4-way image classification set "Final_Spinach_NPK_Dataset_Clean" from GitHub (rajsinghkog/hydrophonic_system); label vocabulary: healthy, nitrogen deficiency, phosphorus deficiency, potassium deficiency.

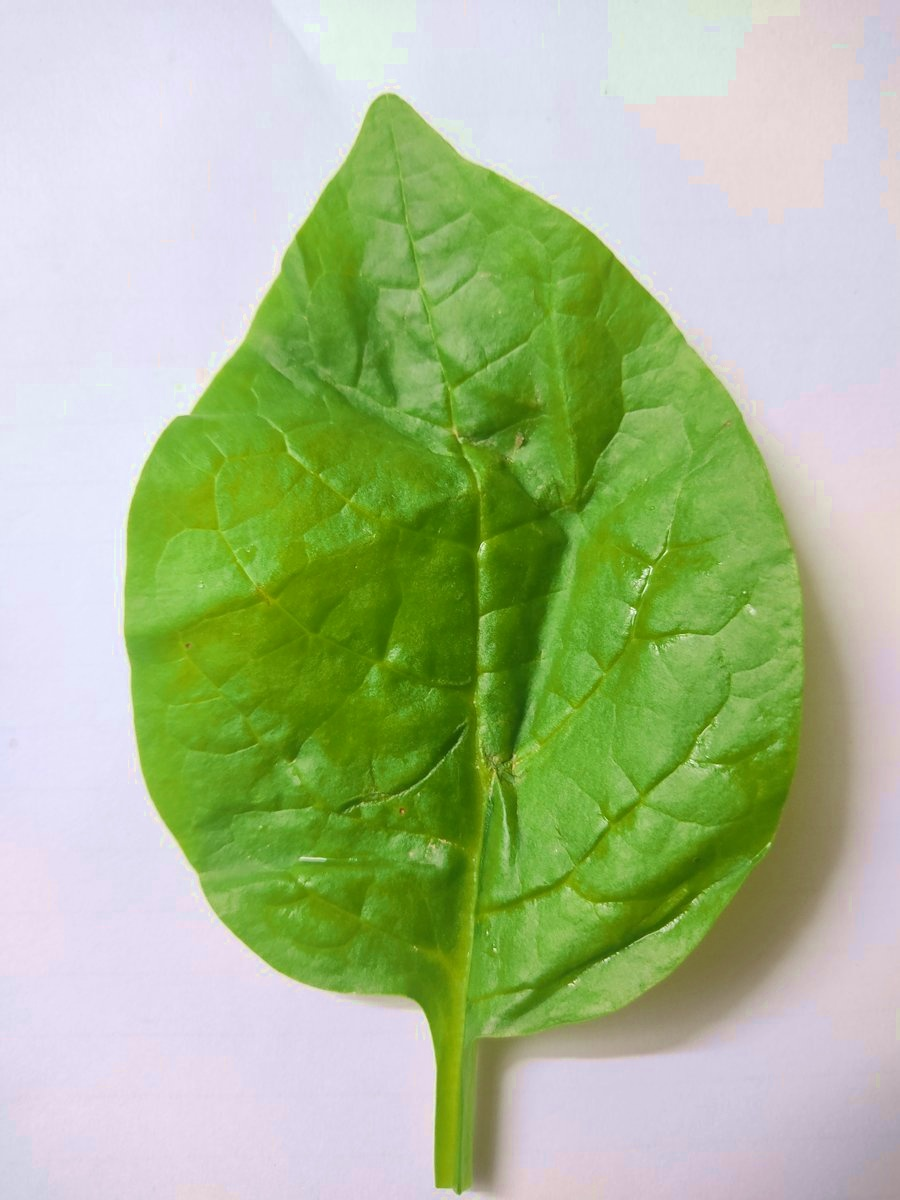
Label: potassium deficiency

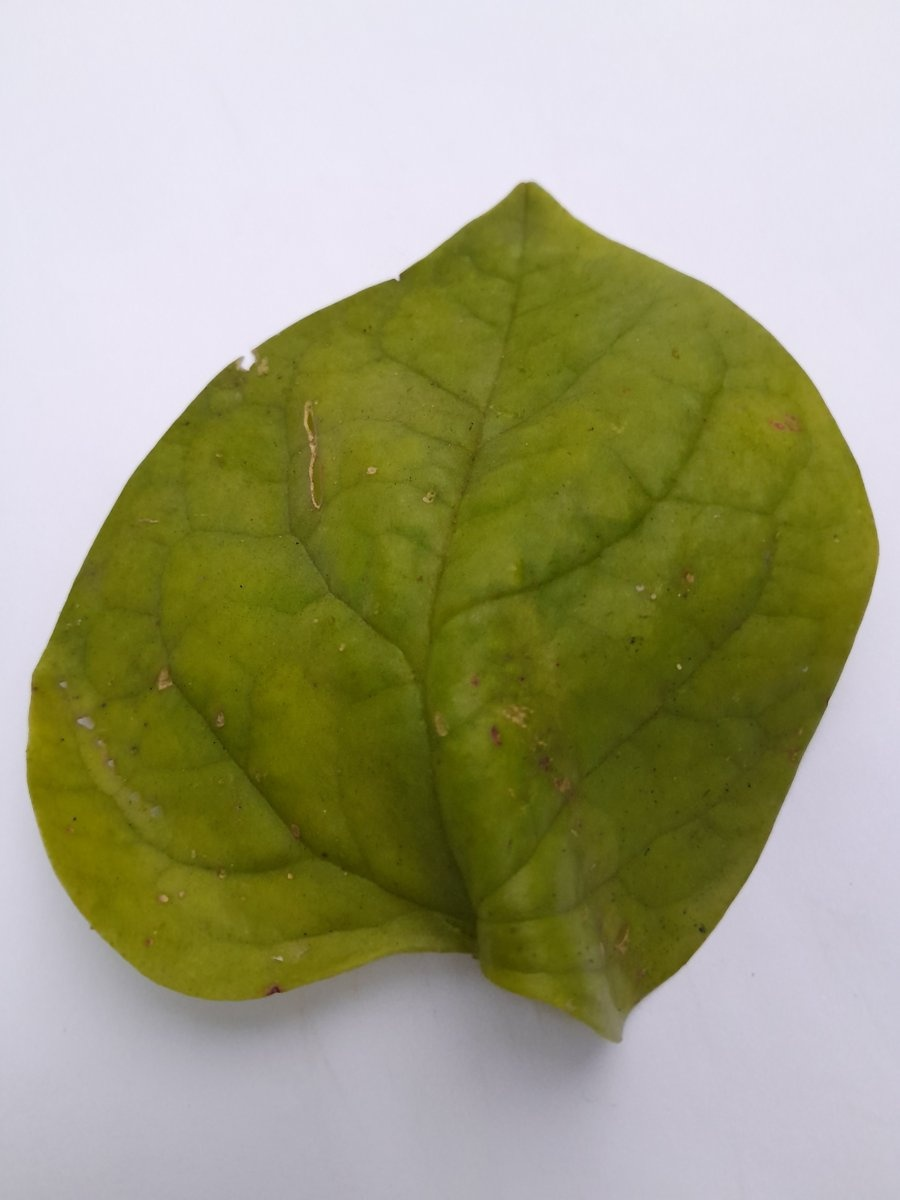
Label: nitrogen deficiency

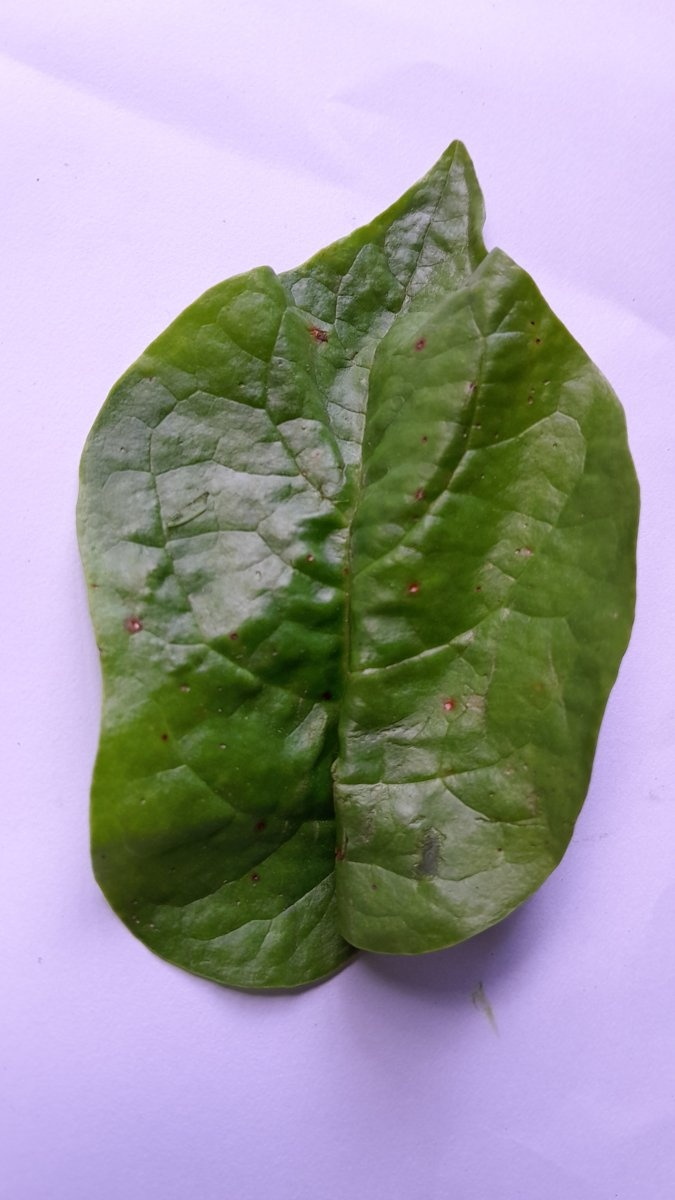
Label: phosphorus deficiency

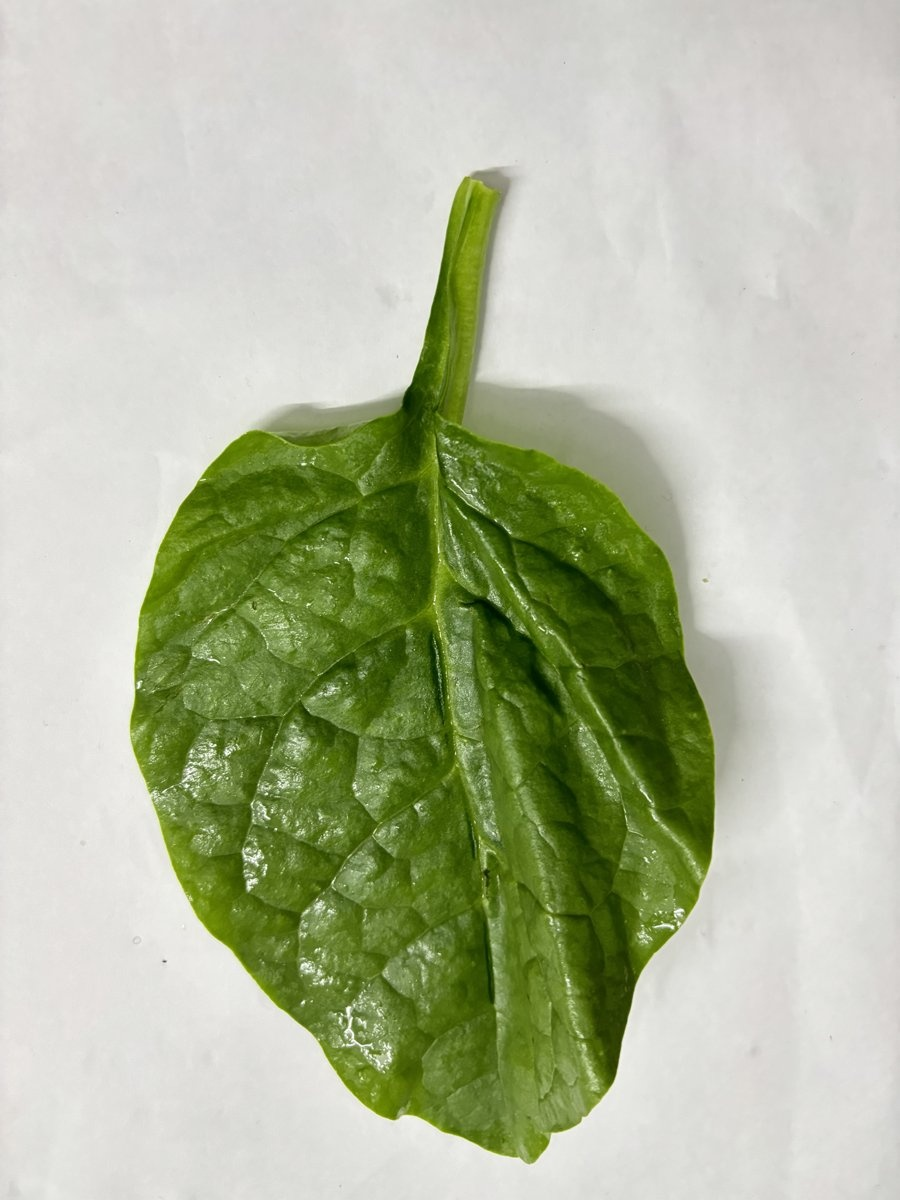
Label: healthy

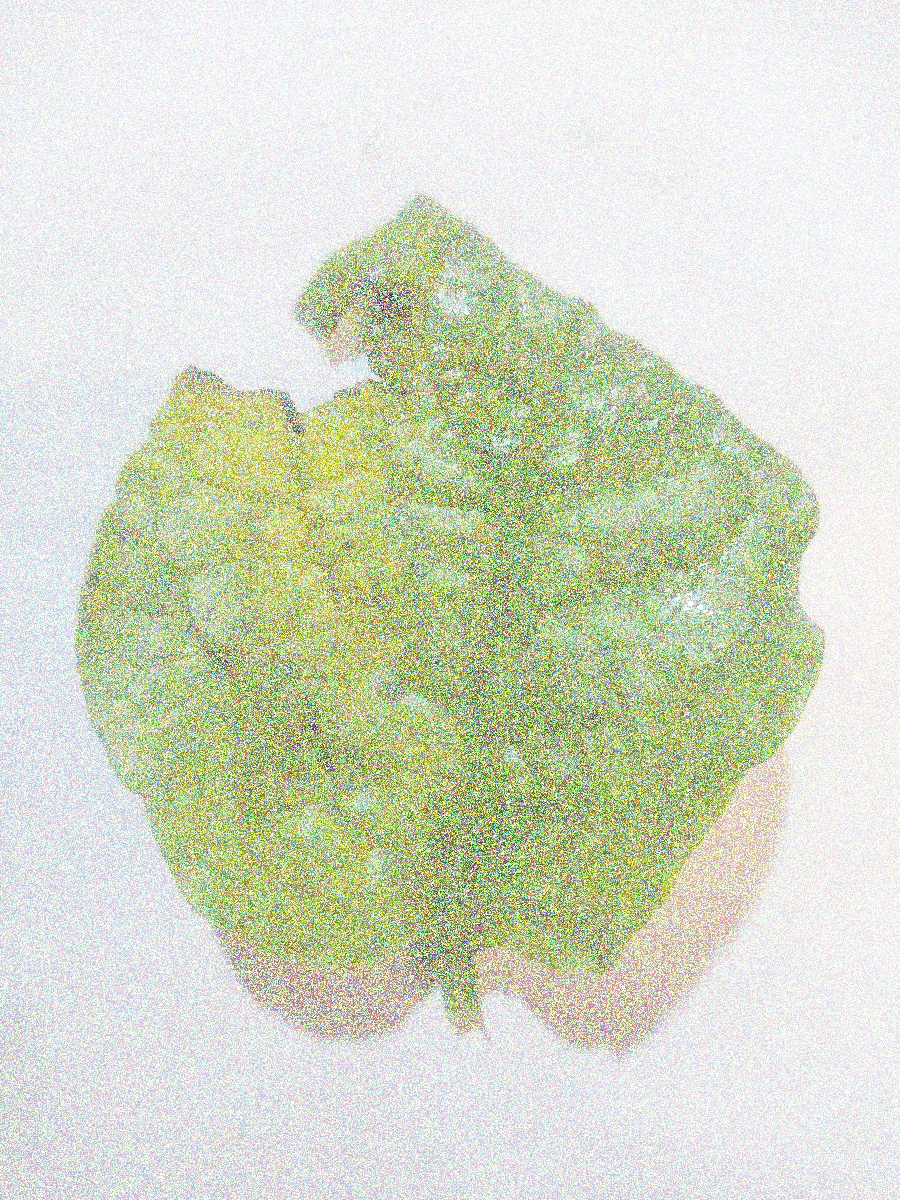
Label: potassium deficiency

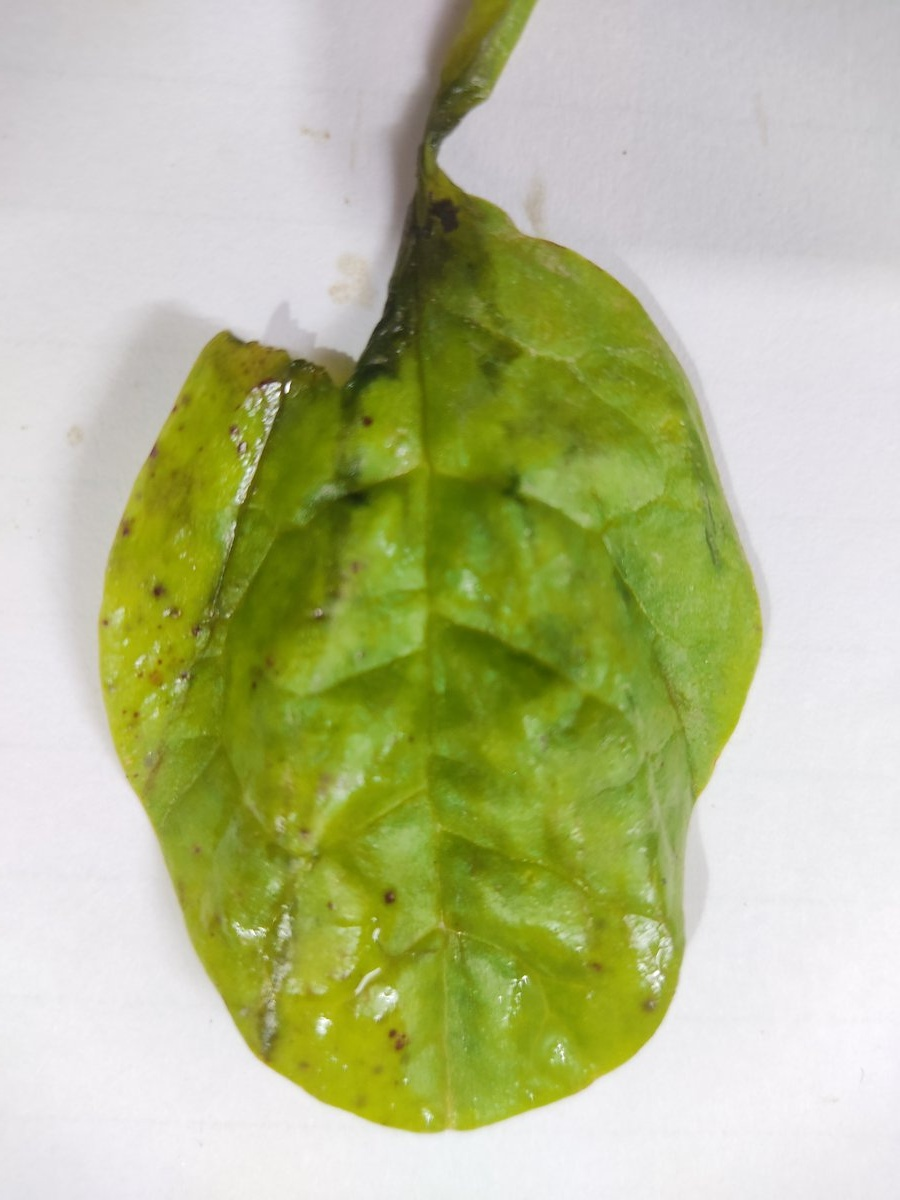
Label: nitrogen deficiency
